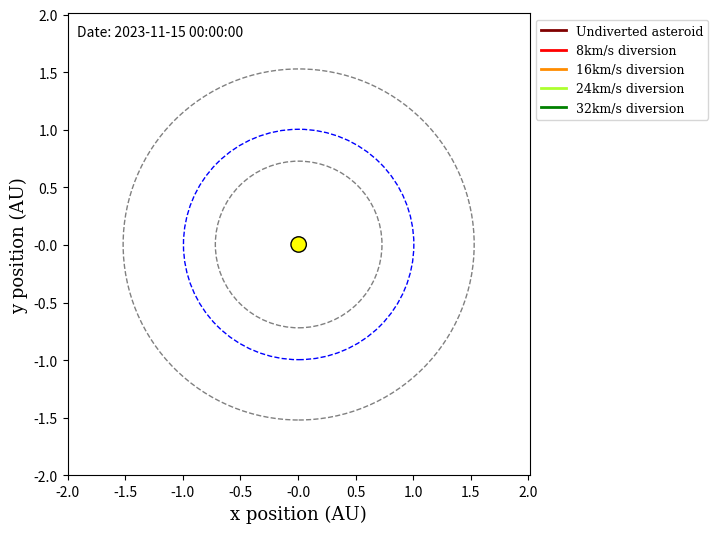

This chart was generated by the following Python code:
#import libraries

import numpy as np
import math
import matplotlib.pyplot as plt
from matplotlib.animation import FuncAnimation
from matplotlib.lines import Line2D
from datetime import datetime, timedelta

#define global variables

G = 6.6726e-11
pi = np.pi

class body:
    def __init__(self, name, mass, position, period, radius, initial_angle=0):
        self.name = name
        self.position = position
        self.mass = mass
        self.period = period
        self.radius = radius
        self.initial_angle = initial_angle
        self.trail = {'x': [], 'y': []}  

bodies = [
    body("sun", 1.988e30, [0, 0], 0, 0), 
    body("earth", 7.35e22, [1.49598e11, 0], 31558118, 1.49598e11, initial_angle=4.55900034), #1 orbit before impact position: 0.566332, sep 30 orbit before impact position: 4.560036
    body("mars", 6.4169e23, [2.27956e11, 0], 59355072, 2.27956e11, initial_angle=2.181659), #1 orbit before impact position: 3.7001, sep 30 orbit before impact position: 2.181659
    body("venus", 4.86732e24, [1.08210e11, 0], 19414166, 1.08210e11, initial_angle=0.968658), #1 orbit before impact position: 5.7857665, sep 30 orbit before impact position: 0.968658
    body("asteroid1", 26.99e9, [1.64e11, 0], 0, 0),
    body("asteroid2", 26.99e9, [1.64e11, 0], 0, 0),
    body("asteroid3", 26.99e9, [1.64e11, 0], 0, 0),
    body("asteroid4", 26.99e9, [1.64e11, 0], 0, 0),
    body("asteroid5", 26.99e9, [1.64e11, 0], 0, 0),
]

for i in range(4, 9):
    bodies[i].trail = {'x': [], 'y': []}

def planet_position(index, t):

    initial_angle = bodies[index].initial_angle

    x = bodies[index].radius * math.cos(initial_angle + 2 * np.pi * t / bodies[index].period)
    y = bodies[index].radius * math.sin(initial_angle + 2 * np.pi * t / bodies[index].period)

    return x, y

def compute_displacement(index, asteroid_index):

    r_body = [bodies[index].position[0] - bodies[asteroid_index].position[0], bodies[index].position[1] - bodies[asteroid_index].position[1]]

    return r_body

def new_compute_force(index, asteroid_index):

    displacement = compute_displacement(index, asteroid_index)

    force = [G * bodies[index].mass * bodies[asteroid_index].mass * (displacement[0]/((np.linalg.norm(displacement)**3))),
            G * bodies[index].mass * bodies[asteroid_index].mass * (displacement[1]/((np.linalg.norm(displacement)**3)))]

    return force

def compute_acceleration(index, asteroid_index):

    force = new_compute_force(index, asteroid_index)

    acceleration = [force[0] / bodies[asteroid_index].mass, force[1] / bodies[asteroid_index].mass]

    return acceleration

def leapfrog_position(position, velocity, acceleration, step):

    new_velocity_x = velocity[0] + 0.5 * (step * acceleration[0])
    new_velocity_y = velocity[1] + 0.5 * (step * acceleration[1])

    new_position_x = position[0] + (step * new_velocity_x)
    new_position_y = position[1] + (step * new_velocity_y)

    return new_position_x, new_position_y

def leapfrog_velocity(velocity, acceleration, step):

    new_velocity_x = velocity[0] + (step * acceleration[0])
    new_velocity_y = velocity[1] + (step * acceleration[1])

    return new_velocity_x, new_velocity_y

earth_list = []
moon_list = []
mars_list = []
venus_list = []
asteroid_list = []
time_list = []

fig, ax = plt.subplots(figsize=(6, 6))
ax.set_xlim(-0.3e12, 0.3e12)
ax.set_ylim(-0.3e12, 0.3e12)
ax.set_aspect('equal')

# Convert axis limits to astronomical units for display
au_xlim = np.array(ax.get_xlim()) / 1.496e11
au_ylim = np.array(ax.get_ylim()) / 1.496e11

# Set custom tick labels for astronomical units with smaller ticks
au_xticks = np.arange(au_xlim[0], au_xlim[1], 0.5)
au_yticks = np.arange(au_ylim[0], au_ylim[1], 0.5)

# Convert custom tick labels back to simulation units
sim_xticks = au_xticks * 1.496e11
sim_yticks = au_yticks * 1.496e11

# Set the custom tick labels
ax.set_xticks(sim_xticks)
ax.set_yticks(sim_yticks)
ax.set_xticklabels([f"{tick:.1f}" for tick in au_xticks])
ax.set_yticklabels([f"{tick:.1f}" for tick in au_yticks])


planet_size = 4
asteroid_size = 3

# Plot initial positions of celestial bodies
earth_plot, = ax.plot([], [], linestyle='-', color='blue', label='Earth', marker='o', markersize = planet_size)
mars_plot, = ax.plot([], [], linestyle='-', color='grey', label='Mars', marker='o', markersize = planet_size)
venus_plot, = ax.plot([], [], linestyle='-', color='grey', label='Venus', marker='o', markersize = planet_size)
asteroid1_plot, = ax.plot([], [], linestyle='-', color='maroon', label='Undiverted asteroid', marker='o', markersize = asteroid_size)
asteroid2_plot, = ax.plot([], [], linestyle='-', color='red', label='8km/s diversion', marker='o', markersize = asteroid_size)
asteroid3_plot, = ax.plot([], [], linestyle='-', color='darkorange', label='16km/s diversion', marker='o', markersize = asteroid_size)
asteroid4_plot, = ax.plot([], [], linestyle='-', color='greenyellow', label='24km/s diversion', marker='o', markersize = asteroid_size)
asteroid5_plot, = ax.plot([], [], linestyle='-', color='green', label='32km/s diversion', marker='o', markersize = asteroid_size)

#ax.scatter(96697280301.42848, 114145510583.23306, color='red', marker='x')

earth_orbit_circle = plt.Circle((0, 0), bodies[1].radius, color='blue', fill=False, linestyle='dashed', linewidth=1)
mars_orbit_circle = plt.Circle((0, 0), bodies[2].radius, color='grey', fill=False, linestyle='dashed', linewidth=1)
venus_orbit_circle = plt.Circle((0, 0), bodies[3].radius, color='grey', fill=False, linestyle='dashed', linewidth=1)

# Add the circles to the plot
ax.add_patch(earth_orbit_circle)
ax.add_patch(mars_orbit_circle)
ax.add_patch(venus_orbit_circle)

trail_length = 2000  # Adjust the trail length as needed

asteroid1_trail, = ax.plot([], [], linewidth=1, linestyle='-', color='maroon')
asteroid2_trail, = ax.plot([], [], linewidth=1, linestyle='-', color='red')
asteroid3_trail, = ax.plot([], [], linewidth=1, linestyle='-', color='darkorange')
asteroid4_trail, = ax.plot([], [], linewidth=1, linestyle='-', color='greenyellow')
asteroid5_trail, = ax.plot([], [], linewidth=1, linestyle='-', color='green')

sun_circle = plt.Circle((0, 0), 1e10, facecolor='yellow', edgecolor = 'black', label='Sun')
ax.add_patch(sun_circle)

# Set up the legend
legend_font = {'family': 'DejaVu Serif', 'weight': 'normal', 'size': 9}
label_font = {'family': 'DejaVu Serif', 'weight': 'normal', 'size': 13}

legend_elements = [
        Line2D([0], [0], linewidth=2, linestyle='-', color='maroon', markersize=10, label='Undiverted asteroid'),
        Line2D([0], [0], linewidth=2, linestyle='-', color='red', markersize=10, label='8km/s diversion'),
        Line2D([0], [0], linewidth=2, linestyle='-', color='darkorange', markersize=10, label='16km/s diversion'),
        Line2D([0], [0], linewidth=2, linestyle='-', color='greenyellow', markersize=10, label='24km/s diversion'),
        Line2D([0], [0], linewidth=2, linestyle='-', color='green', markersize=10, label='32km/s diversion'),
    ]

ax.legend(handles = legend_elements, prop=legend_font, loc='upper left', bbox_to_anchor=(1,1))

ax.set_xlabel(fontdict=label_font, xlabel = "x position (AU)")
ax.set_ylabel(fontdict=label_font, ylabel = "y position (AU)")

velocity1 = [0, 25547]
velocity2 = [0, 25547]
velocity3 = [0, 25547]
velocity4 = [0, 25547]
velocity5 = [0, 25547]

position1 = bodies[4].position
position2 = bodies[5].position
position3 = bodies[6].position
position4 = bodies[7].position
position5 = bodies[8].position

def update(frame):

    global velocity1, velocity2, velocity3, velocity4, velocity5, position1, position2, position3, position4, position5

    bodies[1].position = planet_position(1, frame * step)
    bodies[2].position = planet_position(2, frame * step)
    bodies[3].position = planet_position(3, frame * step)
 
    sun_acceleration1 = compute_acceleration(0, 4)
    earth_acceleration1 = compute_acceleration(1, 4)
    mars_acceleration1 = compute_acceleration(2, 4)
    venus_acceleration1 = compute_acceleration(3, 4)

    sun_acceleration2 = compute_acceleration(0, 5)
    earth_acceleration2 = compute_acceleration(1, 5)
    mars_acceleration2 = compute_acceleration(2, 5)
    venus_acceleration2 = compute_acceleration(3, 5)

    sun_acceleration3 = compute_acceleration(0, 6)
    earth_acceleration3 = compute_acceleration(1, 6)
    mars_acceleration3 = compute_acceleration(2, 6)
    venus_acceleration3 = compute_acceleration(3, 6)

    sun_acceleration4 = compute_acceleration(0, 7)
    earth_acceleration4 = compute_acceleration(1, 7)
    mars_acceleration4 = compute_acceleration(2, 7)
    venus_acceleration4 = compute_acceleration(3, 7)

    sun_acceleration5 = compute_acceleration(0, 8)
    earth_acceleration5 = compute_acceleration(1, 8)
    mars_acceleration5 = compute_acceleration(2, 8)
    venus_acceleration5 = compute_acceleration(3, 8)

    acceleration1 = [sun_acceleration1[0] + earth_acceleration1[0] + mars_acceleration1[0] + venus_acceleration1[0],
                    sun_acceleration1[1] + earth_acceleration1[1] + mars_acceleration1[1] + venus_acceleration1[1]]

    acceleration2 = [sun_acceleration2[0] + earth_acceleration2[0] + mars_acceleration2[0] + venus_acceleration2[0],
                    sun_acceleration2[1] + earth_acceleration2[1] + mars_acceleration2[1] + venus_acceleration2[1]]

    acceleration3 = [sun_acceleration3[0] + earth_acceleration3[0] + mars_acceleration3[0] + venus_acceleration3[0],
                    sun_acceleration3[1] + earth_acceleration3[1] + mars_acceleration3[1] + venus_acceleration3[1]]
    
    acceleration4 = [sun_acceleration4[0] + earth_acceleration4[0] + mars_acceleration4[0] + venus_acceleration4[0],
                    sun_acceleration4[1] + earth_acceleration4[1] + mars_acceleration4[1] + venus_acceleration4[1]]

    acceleration5 = [sun_acceleration5[0] + earth_acceleration5[0] + mars_acceleration5[0] + venus_acceleration5[0],
                    sun_acceleration5[1] + earth_acceleration5[1] + mars_acceleration5[1] + venus_acceleration5[1]]

    velocity1 = leapfrog_velocity(velocity1, acceleration1, step)
    velocity2 = leapfrog_velocity(velocity2, acceleration2, step)
    velocity3 = leapfrog_velocity(velocity3, acceleration3, step)
    velocity4 = leapfrog_velocity(velocity4, acceleration4, step)
    velocity5 = leapfrog_velocity(velocity5, acceleration5, step)

    if frame == impulse_frame:
        # Apply the velocity change to asteroid 1
        velocity1 = [velocity1[0] + impulse1[0], velocity1[1] + impulse1[1]]
        velocity2 = [velocity2[0] + impulse2[0], velocity2[1] + impulse2[1]]
        velocity3 = [velocity3[0] + impulse3[0], velocity3[1] + impulse3[1]]
        velocity4 = [velocity4[0] + impulse4[0], velocity4[1] + impulse4[1]]
        velocity5 = [velocity5[0] + impulse5[0], velocity5[1] + impulse5[1]]
        
    
    position1 = leapfrog_position(position1, velocity1, acceleration1, step)
    position2 = leapfrog_position(position2, velocity2, acceleration2, step)
    position3 = leapfrog_position(position3, velocity3, acceleration3, step)
    position4 = leapfrog_position(position4, velocity4, acceleration4, step)
    position5 = leapfrog_position(position5, velocity5, acceleration5, step)

    for i, pos in enumerate([position1, position2, position3, position4, position5]):
        bodies[i + 4].trail['x'].append(pos[0])
        bodies[i + 4].trail['y'].append(pos[1])

    bodies[4].position = position1
    bodies[5].position = position2
    bodies[6].position = position3
    bodies[7].position = position4
    bodies[8].position = position5

    asteroid1_trail.set_data(bodies[4].trail['x'][-trail_length:], bodies[4].trail['y'][-trail_length:])
    asteroid2_trail.set_data(bodies[5].trail['x'][-trail_length:], bodies[5].trail['y'][-trail_length:])
    asteroid3_trail.set_data(bodies[6].trail['x'][-trail_length:], bodies[6].trail['y'][-trail_length:])
    asteroid4_trail.set_data(bodies[7].trail['x'][-trail_length:], bodies[7].trail['y'][-trail_length:])
    asteroid5_trail.set_data(bodies[8].trail['x'][-trail_length:], bodies[8].trail['y'][-trail_length:])

    x_earth, y_earth = bodies[1].position
    x_mars, y_mars = bodies[2].position
    x_jupiter, y_jupiter = bodies[3].position
    x_asteroid1, y_asteroid1 = bodies[4].position
    x_asteroid2, y_asteroid2 = bodies[5].position
    x_asteroid3, y_asteroid3 = bodies[6].position
    x_asteroid4, y_asteroid4 = bodies[7].position
    x_asteroid5, y_asteroid5 = bodies[8].position

    earth_plot.set_data(x_earth, y_earth)
    mars_plot.set_data(x_mars, y_mars)
    venus_plot.set_data(x_jupiter, y_jupiter)
    asteroid1_plot.set_data(x_asteroid1, y_asteroid1)
    asteroid2_plot.set_data(x_asteroid2, y_asteroid2)
    asteroid3_plot.set_data(x_asteroid3, y_asteroid3)
    asteroid4_plot.set_data(x_asteroid4, y_asteroid4)
    asteroid5_plot.set_data(x_asteroid5, y_asteroid5)

    sun_circle.set_center((0, 0))

    current_date = start_date + timedelta(seconds=frame * step)
    date_text.set_text(f"Date: {current_date.strftime('%Y-%m-%d %H:%M:%S')}")

    return earth_plot, mars_plot, venus_plot, asteroid1_plot, asteroid2_plot, asteroid3_plot, asteroid4_plot, asteroid5_plot, sun_circle, asteroid1_trail, asteroid2_trail, asteroid3_trail, asteroid4_trail, asteroid5_trail, date_text

sim_time = 1.708281e8 + 0.8e8 #3.3e7 for one orbit, 1.708281e8 = time between sep30 and impact
step = 1000
num_frames = int(sim_time / step)

impulse1 = [0, 0]
impulse2 = [0, -100]
impulse3 = [0, -200]
impulse4 = [0, -300]
impulse5 = [0, -400]

impulse_time = 1.4e7
impulse_frame = int(impulse_time / step)

start_date = datetime(2023, 11, 15, 0, 0, 0)

# Add date counter text in the top-left corner
date_text = ax.text(0.02, 0.95, '', transform=ax.transAxes, fontsize=10, color='black', ha='left')
date_text.set_text(f"Date: {start_date.strftime('%Y-%m-%d %H:%M:%S')}")

# ... (previous code)

# Create the animation
animation = FuncAnimation(fig, update, frames=num_frames, interval=1, blit=False)

# Display the animation (optional)
plt.show()